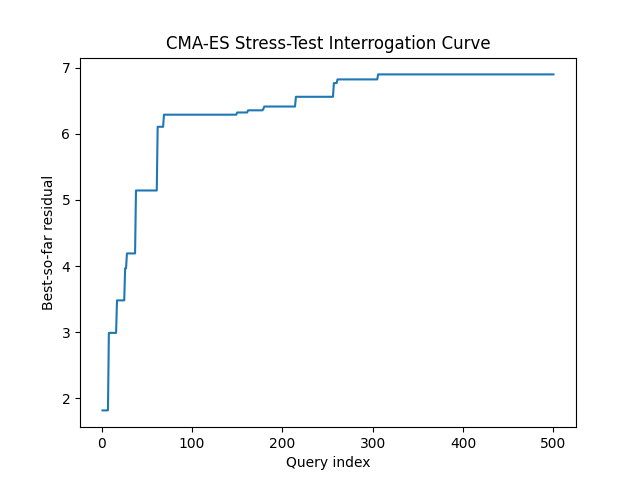

Data behind this chart, as committed beside it:
query, best_residual, attempts
1, 1.818, 1
2, 1.818, 2
3, 1.818, 3
4, 1.818, 4
5, 1.818, 5
6, 1.818, 6
7, 1.822, 7
8, 2.989, 8
9, 2.989, 9
10, 2.989, 10
11, 2.989, 11
12, 2.989, 12
13, 2.989, 13
14, 2.989, 14
15, 2.989, 15
16, 2.989, 16
17, 3.48, 17
18, 3.48, 18
19, 3.48, 19
20, 3.48, 20
21, 3.48, 21
22, 3.48, 22
23, 3.48, 23
24, 3.48, 24
25, 3.48, 25
26, 3.965, 26
27, 3.965, 27
28, 4.19, 28
29, 4.19, 29
30, 4.19, 30
31, 4.19, 31
32, 4.19, 32
33, 4.19, 33
34, 4.19, 34
35, 4.19, 35
36, 4.19, 36
37, 4.19, 37
38, 5.141, 38
39, 5.141, 39
40, 5.141, 40
41, 5.141, 41
42, 5.141, 42
43, 5.141, 43
44, 5.141, 44
45, 5.141, 45
46, 5.141, 46
47, 5.141, 47
48, 5.141, 48
49, 5.141, 49
50, 5.141, 50
51, 5.141, 51
52, 5.141, 52
53, 5.141, 53
54, 5.141, 54
55, 5.141, 55
56, 5.141, 56
57, 5.141, 57
58, 5.141, 58
59, 5.141, 59
60, 5.141, 60
... 440 more rows
